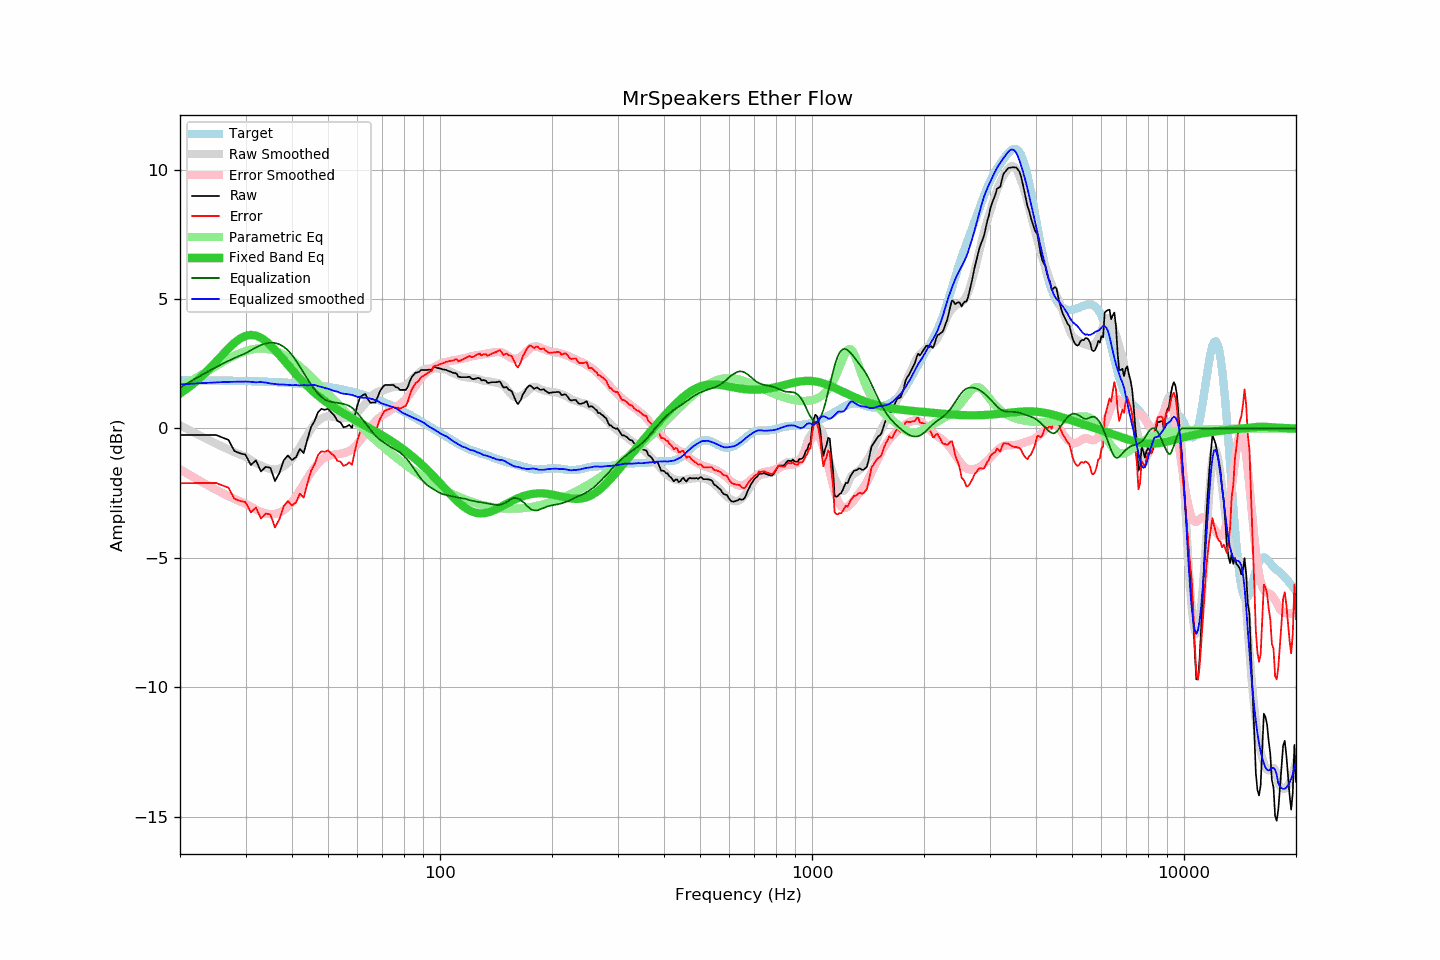

Data behind this chart, as committed beside it:
frequency, raw, error, smoothed, error_smoothed, equalization, parametric_eq, equalized_raw, equalized_smoothed, target
20, -0.25, -2.11, 0.12, -1.58, 1.58, 1.35, 1.33, 1.70, 1.86
21, -0.25, -2.11, -0.04, -1.76, 1.76, 1.56, 1.51, 1.72, 1.86
22, -0.25, -2.11, -0.19, -1.92, 1.92, 1.79, 1.67, 1.74, 1.86
23, -0.25, -2.11, -0.33, -2.08, 2.08, 2.04, 1.83, 1.75, 1.86
24, -0.25, -2.11, -0.46, -2.23, 2.23, 2.31, 1.98, 1.77, 1.86
25, -0.25, -2.10, -0.59, -2.37, 2.37, 2.58, 2.12, 1.78, 1.85
26, -0.35, -2.20, -0.70, -2.49, 2.49, 2.84, 2.14, 1.79, 1.85
27, -0.44, -2.29, -0.81, -2.61, 2.61, 3.09, 2.17, 1.80, 1.85
28, -0.87, -2.71, -0.91, -2.72, 2.72, 3.30, 1.85, 1.81, 1.84
29, -0.96, -2.80, -1.01, -2.81, 2.81, 3.47, 1.85, 1.81, 1.84
30, -1.01, -2.84, -1.09, -2.90, 2.90, 3.57, 1.89, 1.81, 1.83
31, -1.41, -3.24, -1.22, -3.02, 3.02, 3.61, 1.61, 1.80, 1.83
32, -1.23, -3.05, -1.34, -3.13, 3.13, 3.59, 1.90, 1.78, 1.82
33, -1.66, -3.48, -1.43, -3.22, 3.22, 3.51, 1.56, 1.79, 1.81
34, -1.48, -3.29, -1.51, -3.28, 3.28, 3.38, 1.80, 1.77, 1.81
35, -1.52, -3.32, -1.57, -3.31, 3.31, 3.22, 1.79, 1.74, 1.80
36, -2.03, -3.82, -1.58, -3.30, 3.30, 3.03, 1.27, 1.72, 1.79
37, -1.72, -3.50, -1.55, -3.25, 3.25, 2.84, 1.53, 1.70, 1.78
38, -1.23, -3.00, -1.46, -3.16, 3.16, 2.65, 1.93, 1.70, 1.77
39, -1.04, -2.80, -1.33, -3.02, 3.02, 2.46, 1.98, 1.68, 1.76
40, -1.22, -2.97, -1.17, -2.84, 2.84, 2.27, 1.62, 1.67, 1.75
41, -1.11, -2.85, -0.95, -2.63, 2.63, 2.10, 1.52, 1.68, 1.74
42, -0.79, -2.52, -0.73, -2.39, 2.39, 1.93, 1.60, 1.66, 1.73
43, -0.95, -2.67, -0.47, -2.15, 2.15, 1.78, 1.20, 1.68, 1.72
44, -0.42, -2.12, -0.25, -1.92, 1.92, 1.64, 1.50, 1.67, 1.70
45, 0.05, -1.64, -0.02, -1.70, 1.70, 1.51, 1.75, 1.68, 1.69
46, 0.29, -1.38, 0.17, -1.51, 1.51, 1.38, 1.80, 1.68, 1.67
47, 0.63, -1.03, 0.29, -1.35, 1.35, 1.27, 1.98, 1.64, 1.66
48, 0.76, -0.88, 0.39, -1.22, 1.22, 1.16, 1.98, 1.61, 1.64
49, 0.72, -0.90, 0.45, -1.12, 1.12, 1.06, 1.84, 1.56, 1.62
50, 0.76, -0.84, 0.48, -1.06, 1.06, 0.97, 1.82, 1.54, 1.60
51, 0.62, -0.96, 0.46, -1.03, 1.03, 0.88, 1.65, 1.49, 1.58
52, 0.50, -1.06, 0.44, -1.01, 1.01, 0.80, 1.51, 1.45, 1.56
53, 0.29, -1.25, 0.42, -1.00, 1.00, 0.73, 1.29, 1.42, 1.54
54, 0.24, -1.28, 0.40, -0.97, 0.97, 0.65, 1.21, 1.37, 1.52
55, 0.05, -1.45, 0.39, -0.95, 0.95, 0.58, 1.00, 1.34, 1.49
56, 0.07, -1.40, 0.41, -0.92, 0.92, 0.52, 0.99, 1.33, 1.47
57, 0.14, -1.31, 0.45, -0.87, 0.87, 0.45, 1.01, 1.32, 1.45
58, 0.02, -1.40, 0.49, -0.80, 0.80, 0.39, 0.82, 1.30, 1.42
59, 0.50, -0.89, 0.56, -0.70, 0.70, 0.33, 1.20, 1.26, 1.39
60, 0.91, -0.45, 0.63, -0.59, 0.59, 0.27, 1.50, 1.22, 1.36
61, 1.21, -0.13, 0.73, -0.47, 0.47, 0.22, 1.68, 1.20, 1.33
62, 1.29, -0.02, 0.85, -0.34, 0.34, 0.16, 1.63, 1.19, 1.31
63, 1.33, 0.06, 0.97, -0.21, 0.21, 0.11, 1.54, 1.18, 1.27
64, 1.13, -0.11, 1.09, -0.08, 0.08, 0.05, 1.21, 1.17, 1.24
65, 0.99, -0.22, 1.20, 0.04, -0.04, -0.00, 0.95, 1.16, 1.21
66, 1.00, -0.18, 1.29, 0.16, -0.16, -0.06, 0.84, 1.13, 1.18
67, 1.00, -0.14, 1.37, 0.27, -0.27, -0.11, 0.73, 1.10, 1.14
68, 1.22, 0.11, 1.42, 0.36, -0.36, -0.16, 0.86, 1.06, 1.11
69, 1.45, 0.38, 1.44, 0.44, -0.44, -0.22, 1.01, 1.00, 1.07
70, 1.58, 0.54, 1.46, 0.50, -0.50, -0.27, 1.08, 0.96, 1.04
71, 1.68, 0.68, 1.49, 0.56, -0.56, -0.32, 1.12, 0.93, 1.00
72, 1.68, 0.72, 1.52, 0.62, -0.62, -0.38, 1.06, 0.90, 0.96
73, 1.68, 0.75, 1.55, 0.68, -0.68, -0.43, 1.00, 0.87, 0.93
74, 1.68, 0.79, 1.58, 0.73, -0.73, -0.49, 0.95, 0.85, 0.89
75, 1.68, 0.83, 1.60, 0.78, -0.78, -0.54, 0.90, 0.82, 0.85
76, 1.60, 0.79, 1.60, 0.82, -0.82, -0.60, 0.78, 0.78, 0.81
77, 1.58, 0.81, 1.61, 0.87, -0.87, -0.65, 0.71, 0.74, 0.77
78, 1.49, 0.76, 1.61, 0.93, -0.93, -0.71, 0.56, 0.68, 0.73
79, 1.49, 0.80, 1.61, 0.99, -0.99, -0.77, 0.50, 0.62, 0.69
... 553 more rows
